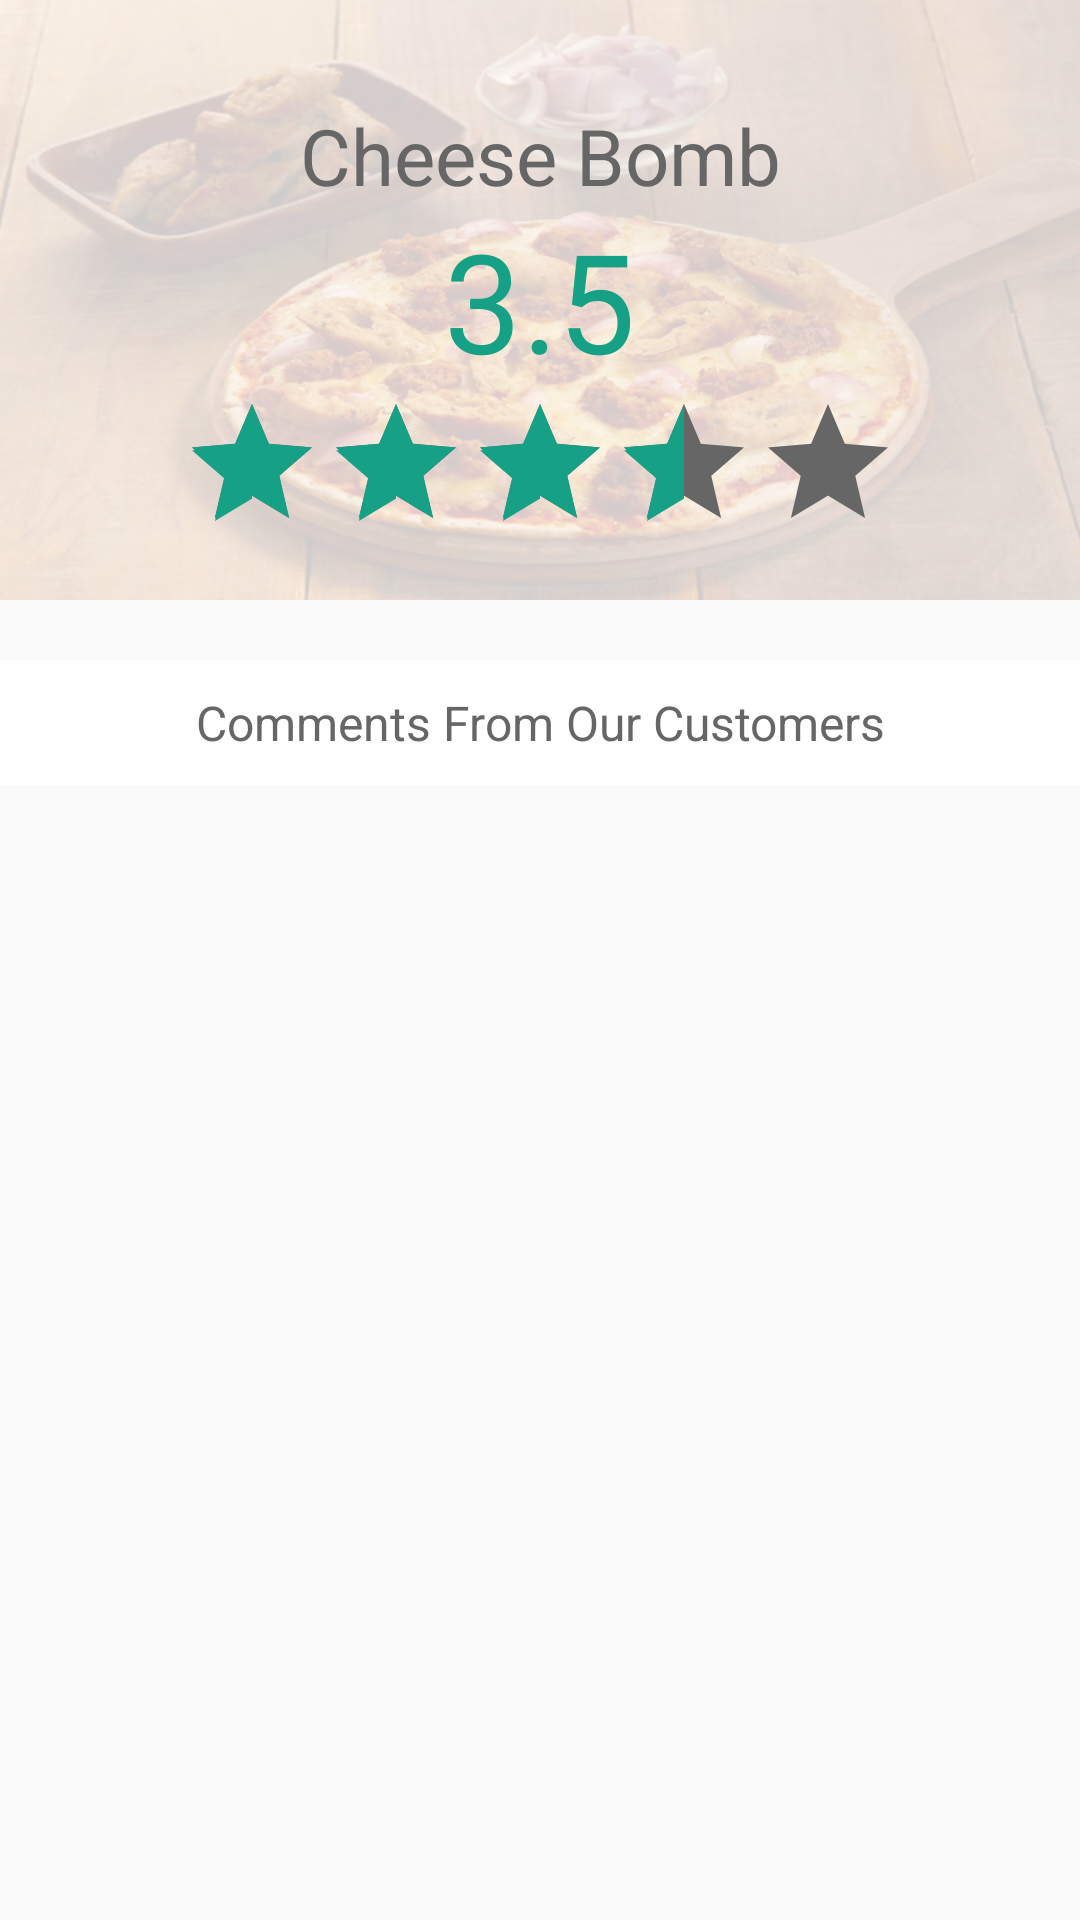

The Android layout XML behind this screen, and the referenced resources:
<!-- AndroidManifest.xml: application theme AppTheme -->
<!-- res/layout/activity_view_review_items.xml -->
<?xml version="1.0" encoding="utf-8"?>
<android.support.design.widget.CoordinatorLayout xmlns:android="http://schemas.android.com/apk/res/android"
    xmlns:app="http://schemas.android.com/apk/res-auto"
    android:layout_width="match_parent"
    android:layout_height="match_parent">


    <android.support.design.widget.AppBarLayout
        android:id="@+id/app_bar_layout"
        android:layout_width="match_parent"
        android:layout_height="wrap_content"
        app:theme="@style/AppTheme.ActionBar"
        app:titleTextAppearance="@style/Toolbar.TitleText">

        <android.support.design.widget.CollapsingToolbarLayout
            android:id="@+id/collapsing_toolbar"
            android:layout_width="match_parent"
            android:layout_height="match_parent"
            app:collapsedTitleTextAppearance="@color/white"
            app:contentScrim="?attr/colorPrimaryDark"
            app:layout_scrollFlags="scroll|exitUntilCollapsed">


            <RelativeLayout
                android:id="@+id/viewTop"
                android:layout_width="match_parent"
                android:layout_height="200dp"
                android:background="@color/white">

                <ImageView
                    android:id="@+id/imgCoverpic"
                    android:layout_width="match_parent"
                    android:layout_height="match_parent"
                    android:alpha="0.2"
                    android:scaleType="fitXY"
                    android:src="@drawable/image_pizza_sample" />

                <TextView
                    android:layout_width="match_parent"
                    android:layout_height="wrap_content"
                    android:layout_above="@+id/txtFinalRating"
                    android:text="Cheese Bomb"
                    android:textAlignment="center"
                    android:textColor="@color/darkgrey"
                    android:textSize="26sp" />

                <TextView
                    android:id="@+id/txtFinalRating"
                    android:layout_width="match_parent"
                    android:layout_height="wrap_content"
                    android:layout_centerVertical="true"
                    android:text="3.5"
                    android:textAlignment="center"
                    android:textColor="@color/colorAccent"
                    android:textSize="46sp" />

                <RatingBar
                    android:id="@+id/ratingBar"
                    android:layout_width="wrap_content"
                    android:layout_height="wrap_content"
                    android:layout_below="@+id/txtFinalRating"
                    android:layout_centerHorizontal="true"
                    android:numStars="5"
                    android:progressBackgroundTint="@color/darkgrey"
                    android:rating="3.5"
                    android:stepSize="0.5" />

            </RelativeLayout>

            <android.support.v7.widget.Toolbar
                android:id="@+id/toolbar"
                android:layout_width="match_parent"
                android:layout_height="?attr/actionBarSize"
                app:layout_collapseMode="pin">


            </android.support.v7.widget.Toolbar>

        </android.support.design.widget.CollapsingToolbarLayout>
    </android.support.design.widget.AppBarLayout>


    <android.support.v4.widget.NestedScrollView
        android:layout_width="match_parent"
        android:layout_height="match_parent"
        android:layout_below="@+id/viewBottom"
        android:layout_marginTop="5dp"
        app:layout_behavior="@string/appbar_scrolling_view_behavior">

        <LinearLayout
            android:layout_width="match_parent"
            android:layout_height="match_parent"
            android:orientation="vertical">

            <RelativeLayout
                android:id="@+id/viewBottom"
                android:layout_width="match_parent"
                android:layout_height="wrap_content"
                android:layout_marginBottom="15dp"
                android:layout_marginTop="15dp">

                <TextView
                    android:id="@+id/txtTextComment"
                    android:layout_width="match_parent"
                    android:layout_height="wrap_content"
                    android:background="@color/white"
                    android:padding="10dp"
                    android:text="Comments From Our Customers"
                    android:textAlignment="center"
                    android:textColor="@color/darkgrey"
                    android:textSize="16sp" />

                <android.support.v7.widget.RecyclerView
                    android:id="@+id/rvReviewItems"
                    android:layout_width="match_parent"
                    android:layout_height="match_parent"
                    android:layout_below="@+id/txtTextComment"
                    android:layout_marginTop="15dp" />
            </RelativeLayout>


        </LinearLayout>

    </android.support.v4.widget.NestedScrollView>
</android.support.design.widget.CoordinatorLayout>
<!-- resources referenced by this layout -->
<resources>
  <color name="colorAccent">#16a085</color>
  <color name="darkgrey">#666666</color>
  <color name="white">#ffffff</color>
  <!-- drawable image_pizza_sample: png bitmap (drawable, 818131 bytes) -->
  <style name="AppTheme.ActionBar" parent="ThemeOverlay.AppCompat.Dark.ActionBar">
          <item name="actionMenuTextAppearance">@style/MyActionBar.MenuTextStyle</item>
          <item name="drawerArrowStyle">@style/DrawerArrowStyle</item>
  
      </style>
  <style name="Toolbar.TitleText" parent="TextAppearance.Widget.AppCompat.Toolbar.Title">
          <item name="android:textSize">18sp</item>
      </style>
  <style name="AppTheme" parent="Theme.AppCompat.Light.NoActionBar">
          
          <item name="colorPrimary">@color/colorPrimary</item>
          <item name="colorPrimaryDark">@color/colorPrimaryDark</item>
          <item name="colorAccent">@color/colorAccent</item>
      </style>
  <style name="MyActionBar.MenuTextStyle" parent="android:style/TextAppearance.Holo.Widget.ActionBar.Menu">
          <item name="android:textColor">@color/darkgrey</item>
          <item name="android:textSize">16sp</item>
          <item name="android:textAllCaps">false</item>
          <item name="android:textStyle">normal</item>
          <item name="android:textAlignment">center</item>
          <item name="android:gravity">center</item>
          <item name="android:layout_gravity">center</item>
      </style>
  <style name="DrawerArrowStyle" parent="@style/Widget.AppCompat.DrawerArrowToggle">
          <item name="spinBars">true</item>
          <item name="color">@color/darkgrey</item>
      </style>
  <color name="colorPrimary">#673AB7</color>
  <color name="colorPrimaryDark">#673AB7</color>
</resources>
